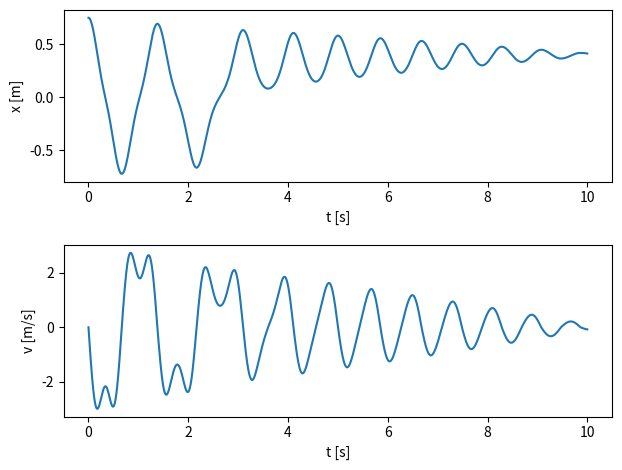

Write Python code to recreate this figure.
import numpy as np
import matplotlib.pyplot as plt

m = 5 # kg mass
l_0 = 0.5 # meter length of spring
h = 0.3 # meter height from spring level to cylinder
k = 500 # N/m constant
x_1 = 0.75 # meter starting position in the x direction
time = 10 # seconds
dt = 0.0001 # seconds
g = 9.81
my_d = 0.05

n = int(np.ceil(time/dt))

t = np.zeros(n)
x = np.zeros(n)
v = np.zeros(n)
a = np.zeros(n)

x[0] = x_1
a[0] = (-k*x[0]*(1 - (l_0 / ( np.sqrt(x[0]**2 + h**2) )) ) ) / m

for i in range(0, n-1):
    N = np.abs(k*h*(1 - (l_0 / np.sqrt(x[i]**2 + h**2))) + m*g)
    if v[i] < 0:
        f_d = my_d * N
    else:
        f_d = -my_d * N
    a[i+1] = (-k*x[i]*(1 - (l_0 / ( np.sqrt(x[i]**2 + h**2) )) ) + f_d ) / m
    v[i+1] = v[i] + a[i]*dt
    x[i+1] = x[i] + v[i+1]*dt
    t[i+1] = t[i] + dt



plt.subplot(2,1,1)
plt.ylabel('x [m]')
plt.xlabel('t [s]')
plt.plot(t, x)
plt.tight_layout()

plt.subplot(2,1,2)
plt.ylabel('v [m/s]')
plt.xlabel('t [s]')
plt.plot(t, v)
plt.tight_layout()
